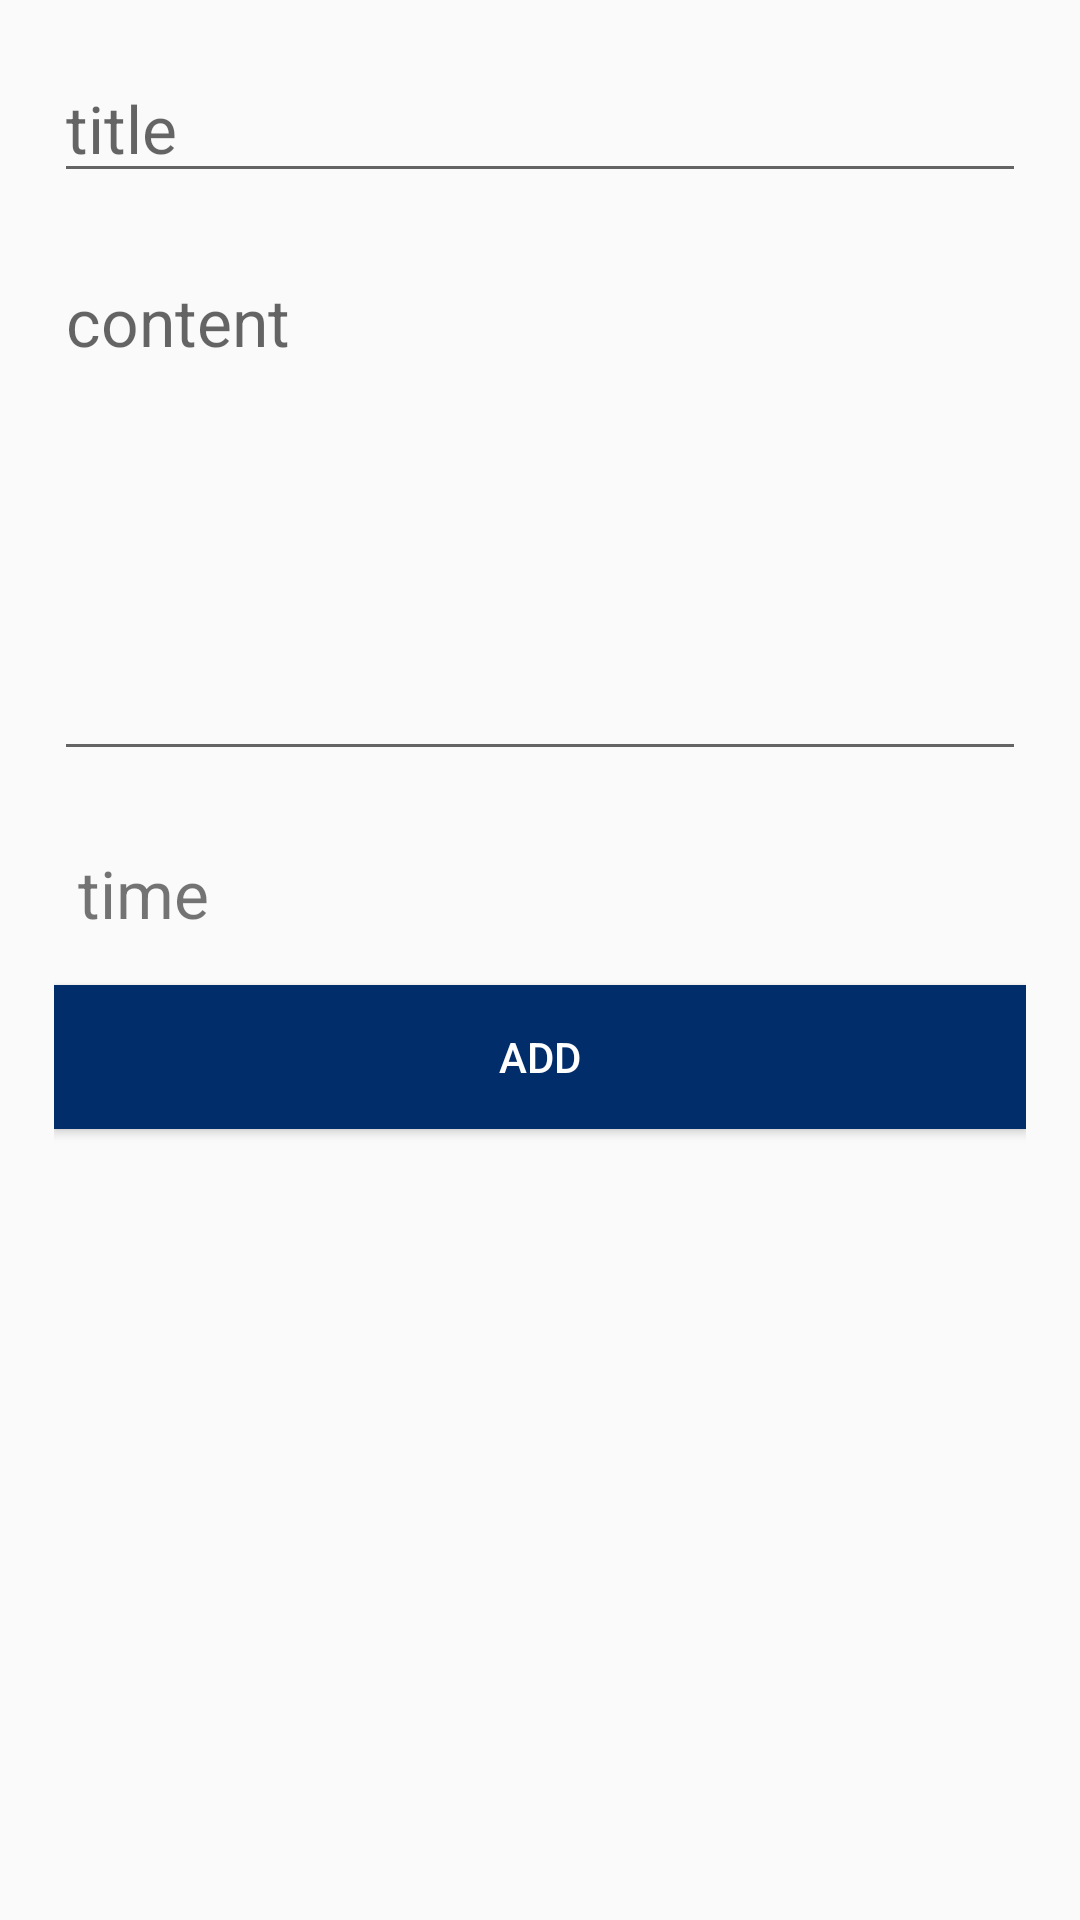

This screen was rendered from an Android layout file. Write that file and the resources it references.
<!-- AndroidManifest.xml: application theme AppTheme -->
<!-- res/layout/activity_add_note.xml -->
<?xml version="1.0" encoding="utf-8"?>
<LinearLayout xmlns:android="http://schemas.android.com/apk/res/android"
    xmlns:app="http://schemas.android.com/apk/res-auto"
    xmlns:tools="http://schemas.android.com/tools"
    android:layout_width="match_parent"
    android:layout_height="match_parent"
    tools:context=".AddNoteActivity"
    android:paddingStart="18dp"
    android:paddingEnd="18dp"
    android:orientation="vertical"
    >

    <EditText
        android:id="@+id/title"
        android:layout_width="match_parent"
        android:layout_height="wrap_content"
        android:hint="title"
        android:textSize="22sp"
        android:layout_marginTop="18dp"
        />
    <EditText
        android:id="@+id/content"
        android:layout_width="match_parent"
        android:layout_height="wrap_content"
        android:hint="content"
        android:lines="6"
        android:gravity="start"
        android:textSize="22sp"
        android:layout_marginTop="18dp"
        />

    <TextView
        android:id="@+id/time"
        android:layout_width="match_parent"
        android:layout_height="wrap_content"
        android:text="time"
        android:padding="8dp"
        android:textSize="22sp"
        android:layout_marginTop="18dp"
        />

    <Button
        android:id="@+id/add"
        android:layout_width="match_parent"
        android:layout_height="wrap_content"
        android:layout_marginTop="8dp"
        android:text="add"
        android:textColor="@color/colorWhite"
        android:background="@color/colorPrimary"
        />
</LinearLayout>
<!-- resources referenced by this layout -->
<resources>
  <color name="colorPrimary">#022D6B</color>
  <color name="colorWhite">#fff</color>
  <style name="AppTheme" parent="Theme.AppCompat.Light.DarkActionBar">
          
          <item name="colorPrimary">@color/colorPrimary</item>
          <item name="colorPrimaryDark">@color/colorPrimaryDark</item>
          <item name="colorAccent">@color/colorAccent</item>
      </style>
  <color name="colorPrimaryDark">#03204D</color>
  <color name="colorAccent">#1976D2</color>
</resources>
